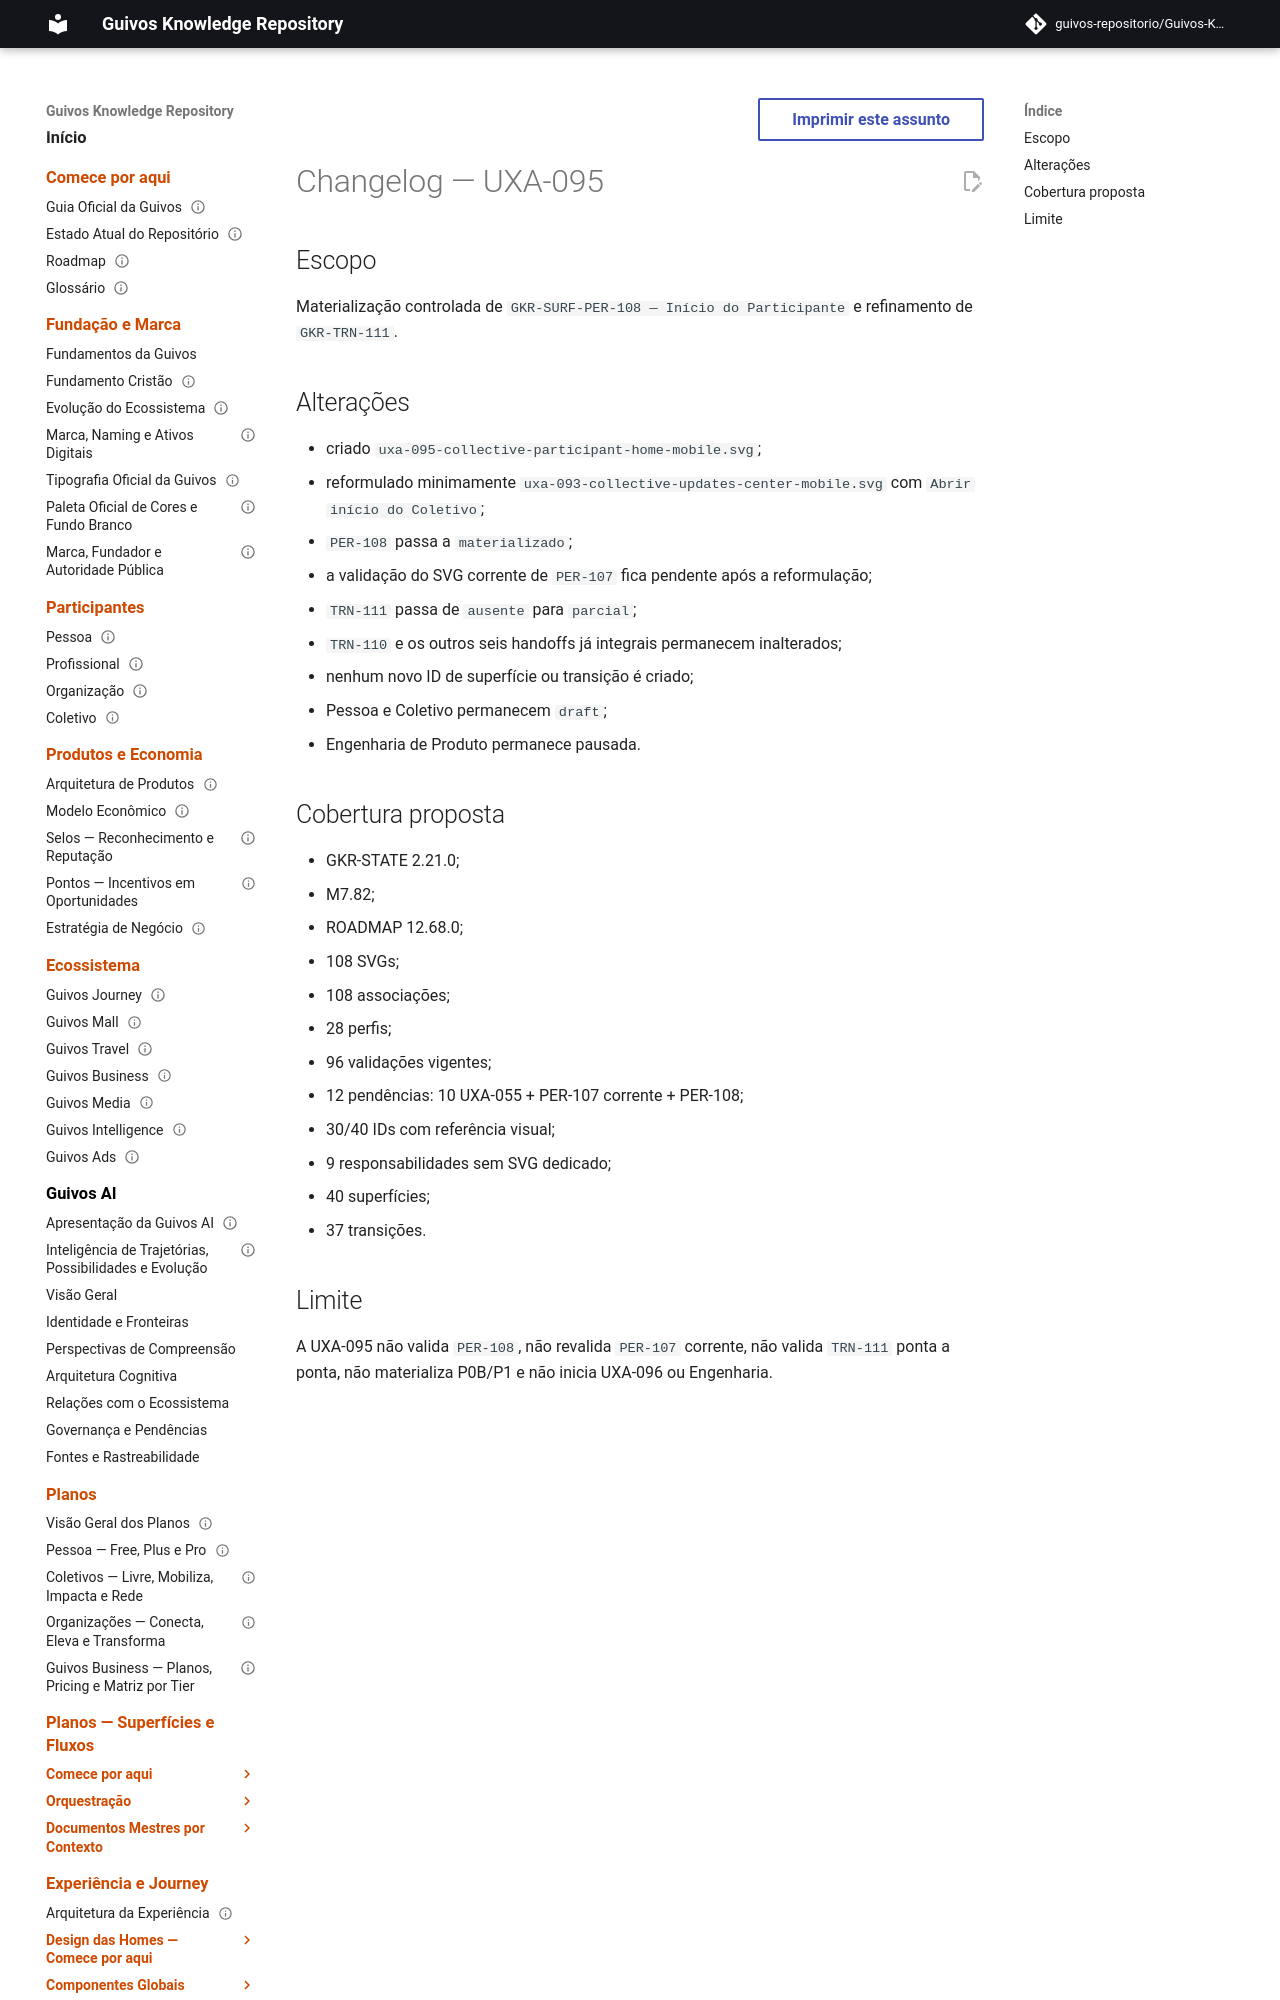

repository: guivos-repositorio/Guivos-Knowledge-Repository · page: project/changelog-uxa-095-2026-08-07/index.html · generator: mkdocs

---
id: GKR-CHANGELOG-UXA-095-001
title: Changelog — UXA-095 Início do Participante e TRN-111
status: active
version: 0.1.0
owner: Repositório de Conhecimento da Guivos
last_updated: 2026-08-07
related:
  - GKR-STATE-001
  - M7.82
normative: false
---

# Changelog — UXA-095

## Escopo

Materialização controlada de `GKR-SURF-PER-108 — Início do Participante` e refinamento de `GKR-TRN-111`.
